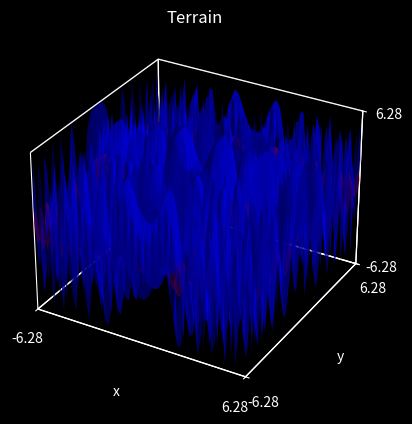

Here is the Python script that generated this plot:
#pip3 install -U numpy
#pip3 install matplotlib
import numpy as np
import matplotlib.pyplot as mpl

SCALE_MIN = -2.0 * np.pi
SCALE_MAX =  2.0 * np.pi
SCALE_STEP = 64
SCALE_RANGE = SCALE_MAX - SCALE_MIN
 
def main():
    mpl.style.use("dark_background")
    data = []

    x = np.outer(np.linspace(SCALE_MIN, SCALE_MAX, SCALE_STEP), np.ones(SCALE_STEP))
    y = x.T #Transpose - Swap Axes

    data.append(record())
    data[-1].label = "Example"
    data[-1].surface = [x, y, np.sin(x ** 2) + np.cos(y ** 2)]
    data[-1].chroma = (1.0, 0.0, 0.0, 0.5)

    data.append(record())
    data[-1].label = "Terrain"
    data[-1].surface = [x, y, np.pi * (np.sin(x ** 2) + np.cos(y ** 2))]
    data[-1].chroma = (0.0, 0.0, 1.0, 0.5)

    surface(data)
    mpl.show(block = False)

class record:
    def __init__(self):
        pass

def surface(data, scale_min = SCALE_MIN, scale_max = SCALE_MAX, scale_range = SCALE_RANGE):
    figure = mpl.figure()
    grid = np.arange(scale_min, scale_max + scale_range, scale_range)
    
    axes = figure.add_subplot(1, 1, 1, projection = "3d")
    axes.set_title("Terrain")
    axes.set(xlabel = "x", ylabel = "y", zlabel = "z")
    axes.set(xlim = (scale_min, scale_max))
    axes.set(ylim = (scale_min, scale_max))
    axes.set(zlim = (scale_min, scale_max))
    axes.xaxis.set_ticks(grid)
    axes.yaxis.set_ticks(grid)
    axes.zaxis.set_ticks(grid)
    axes.xaxis.pane.fill = False
    axes.yaxis.pane.fill = False
    axes.zaxis.pane.fill = False

    for i in range(0, len(data)):
        axes.grid(alpha = 0.5)
        axes.plot_surface(*(data[i].surface), color = data[i].chroma)

if __name__ == "__main__":
    main()
